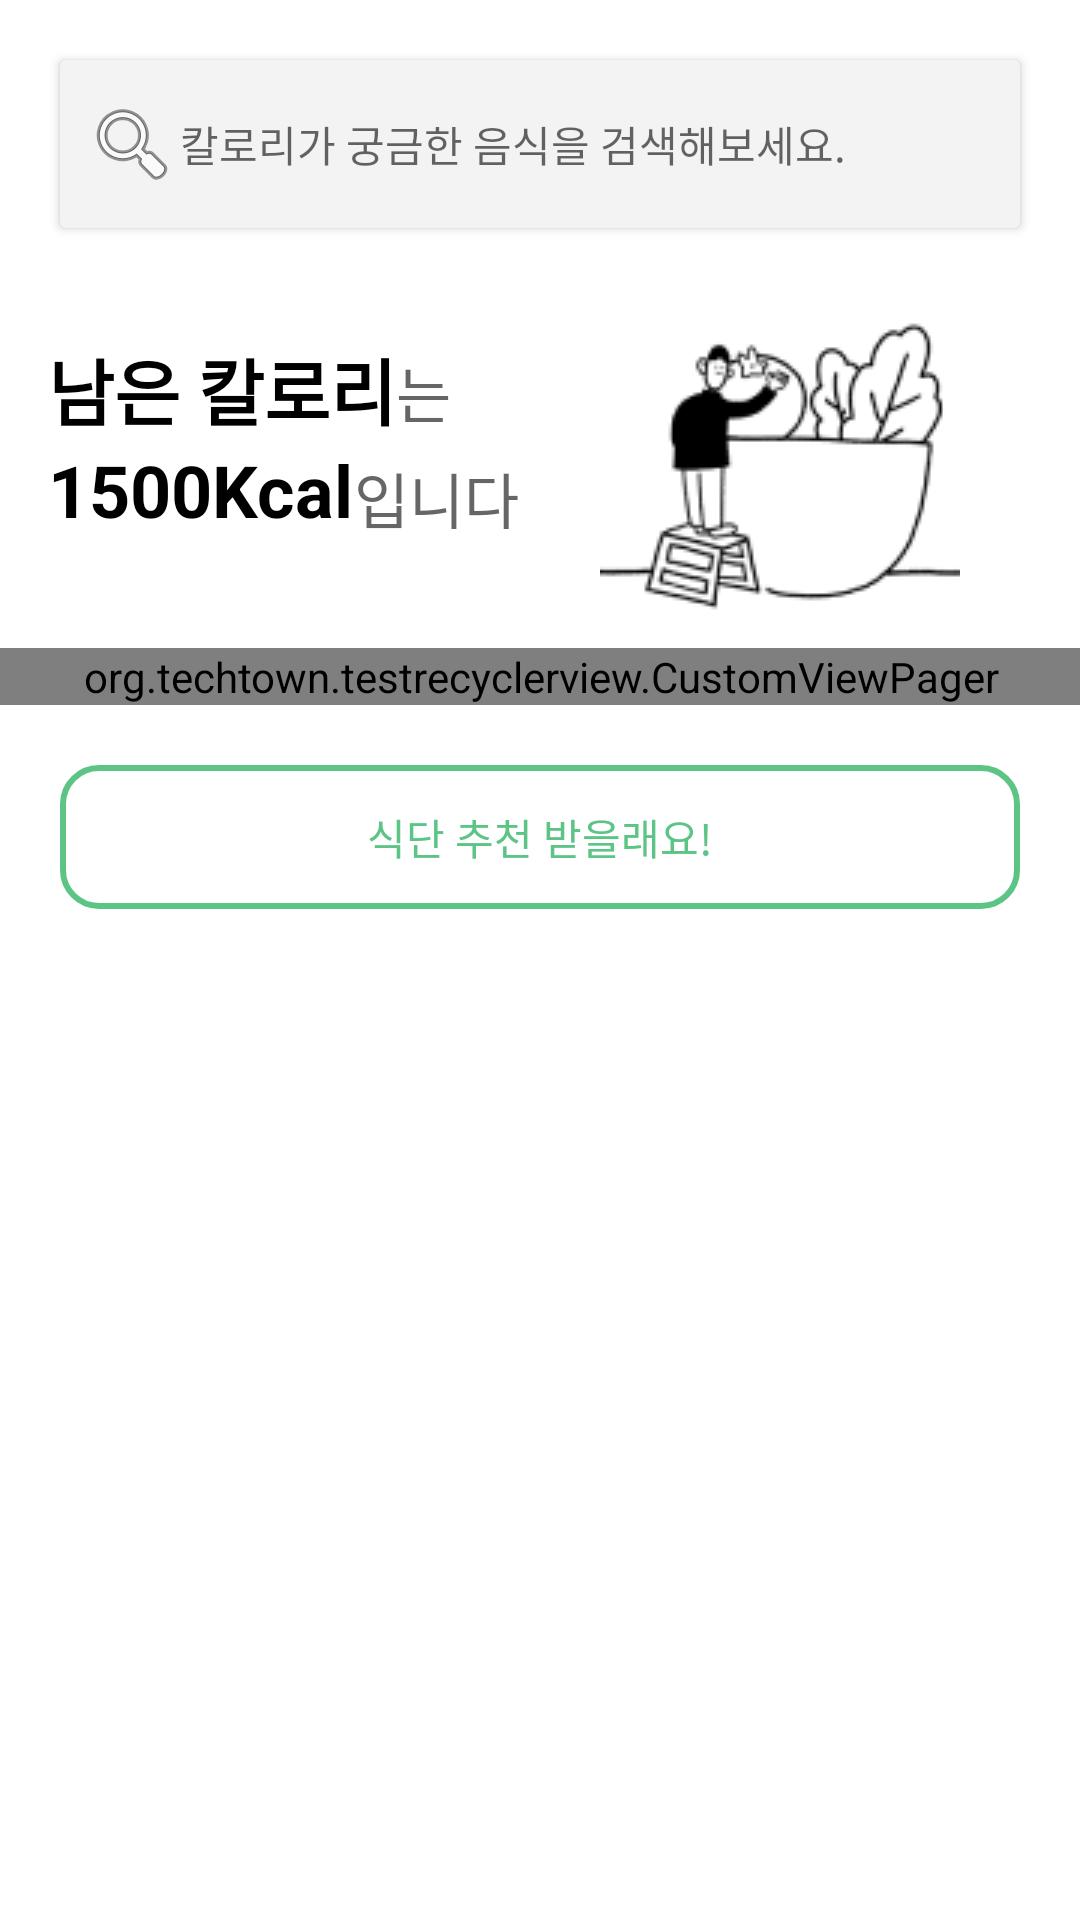

Android layout source for this screen:
<!-- AndroidManifest.xml: application theme Theme.TestRecyclerView -->
<!-- res/layout/fragment_one.xml -->
<?xml version="1.0" encoding="utf-8"?>
<FrameLayout xmlns:android="http://schemas.android.com/apk/res/android"
    xmlns:app="http://schemas.android.com/apk/res-auto"
    xmlns:tools="http://schemas.android.com/tools"
    android:layout_width="match_parent"
    android:layout_height="match_parent"
    tools:context=".FragmentOne"
    android:id="@+id/fragment_one"
    android:tag="one"
    android:layout_marginBottom="?attr/actionBarSize">

    <LinearLayout
        android:layout_width="match_parent"
        android:layout_height="wrap_content"
        android:orientation="vertical">

        <include
            android:id="@+id/search_bar1"
            layout="@layout/search_bar"
            android:layout_width="match_parent"
            android:layout_height="wrap_content"
            android:layout_margin="20dp"
             />

        <androidx.core.widget.NestedScrollView
            android:layout_width="match_parent"
            android:layout_height="match_parent"
            android:fillViewport="true"
            app:layout_behavior="com.google.android.material.appbar.AppBarLayout$ScrollingViewBehavior">

            <LinearLayout
                android:layout_width="match_parent"
                android:layout_height="wrap_content"
                android:orientation="vertical">


                <androidx.constraintlayout.widget.ConstraintLayout
                    android:layout_width="match_parent"
                    android:layout_height="wrap_content">

                    <ImageView
                        android:id="@+id/imageView2"
                        android:layout_width="120dp"
                        android:layout_height="120dp"
                        android:layout_marginEnd="40dp"
                        app:layout_constraintEnd_toEndOf="parent"
                        app:layout_constraintTop_toTopOf="parent"
                        android:src="@drawable/main_image" />

                    <TextView
                        android:id="@+id/textView12"
                        android:layout_width="wrap_content"
                        android:layout_height="wrap_content"
                        android:layout_marginStart="16dp"
                        android:layout_marginTop="16dp"
                        android:text="남은 칼로리"
                        android:textColor="#000000"
                        android:textSize="24sp"
                        android:textStyle="bold"
                        app:layout_constraintStart_toStartOf="parent"
                        app:layout_constraintTop_toTopOf="parent" />

                    <TextView
                        android:id="@+id/textView13"
                        android:layout_width="wrap_content"
                        android:layout_height="wrap_content"
                        android:layout_marginTop="20dp"
                        android:text="는"
                        android:textColor="#666666"
                        android:textSize="20sp"
                        app:layout_constraintStart_toEndOf="@+id/textView12"
                        app:layout_constraintTop_toTopOf="parent" />

                    <TextView
                        android:id="@+id/textView14"
                        android:layout_width="wrap_content"
                        android:layout_height="wrap_content"
                        android:layout_marginStart="16dp"
                        android:text="1500Kcal"
                        android:textColor="#000000"
                        android:textSize="24sp"
                        android:textStyle="bold"
                        app:layout_constraintStart_toStartOf="parent"
                        app:layout_constraintTop_toBottomOf="@+id/textView12" />

                    <TextView
                        android:id="@+id/textView15"
                        android:layout_width="wrap_content"
                        android:layout_height="wrap_content"
                        android:layout_marginTop="6dp"
                        android:text="입니다"
                        android:textColor="#666666"
                        android:textSize="20sp"
                        app:layout_constraintStart_toEndOf="@+id/textView14"
                        app:layout_constraintTop_toBottomOf="@+id/textView13" />


                </androidx.constraintlayout.widget.ConstraintLayout>

                <androidx.constraintlayout.widget.ConstraintLayout
                    android:layout_width="match_parent"
                    android:layout_height="wrap_content"
                    app:layout_constraintEnd_toEndOf="parent"
                    app:layout_constraintStart_toStartOf="parent">

                    <org.techtown.testrecyclerview.CustomViewPager
                        android:id="@+id/pager"
                        android:layout_width="370dp"
                        android:layout_height="wrap_content"
                        android:layout_margin="20dp"
                        app:layout_constraintBottom_toTopOf="@+id/recommendBtn"
                        app:layout_constraintEnd_toEndOf="parent"
                        app:layout_constraintStart_toStartOf="parent" />

                    <androidx.appcompat.widget.AppCompatButton
                        android:id="@+id/recommendBtn"
                        android:layout_width="match_parent"
                        android:layout_height="wrap_content"
                        android:layout_margin="20dp"
                        android:background="@drawable/btn_background"
                        android:backgroundTint="@null"
                        android:text="식단 추천 받을래요!"
                        android:textColor="#5CC485"
                        app:layout_constraintBottom_toBottomOf="parent"
                        app:layout_constraintEnd_toEndOf="parent"
                        app:layout_constraintStart_toStartOf="parent" />

                </androidx.constraintlayout.widget.ConstraintLayout>

                <androidx.constraintlayout.widget.ConstraintLayout
                    android:layout_width="match_parent"
                    android:layout_height="0dp"
                    android:layout_weight="5">

                    <androidx.recyclerview.widget.RecyclerView
                        android:id="@+id/recyclerview_main"
                        android:layout_width="match_parent"
                        android:layout_height="match_parent"
                        android:background="#F7F7F7"
                        app:layout_behavior="@string/appbar_scrolling_view_behavior"
                        tools:layout_editor_absoluteX="-42dp"
                        tools:layout_editor_absoluteY="30dp"></androidx.recyclerview.widget.RecyclerView>

                </androidx.constraintlayout.widget.ConstraintLayout>
            </LinearLayout>
        </androidx.core.widget.NestedScrollView>
    </LinearLayout>

</FrameLayout>
<!-- res/layout/search_bar.xml (included above) -->
<?xml version="1.0" encoding="utf-8"?>
<androidx.cardview.widget.CardView xmlns:android="http://schemas.android.com/apk/res/android"
    xmlns:tools="http://schemas.android.com/tools"
    android:layout_width="match_parent"
    android:layout_height="match_parent"
    android:backgroundTint="#F3F3F3"
    xmlns:app="http://schemas.android.com/apk/res-auto">

    <androidx.constraintlayout.widget.ConstraintLayout
        android:layout_width="match_parent"
        android:layout_height="wrap_content"
        android:layout_margin="8dp"
        android:layout_gravity="center">

        <TextView
            android:id="@+id/search_tv"
            android:layout_width="328dp"
            android:layout_height="40dp"
            android:background="@android:color/transparent"
            android:hint="칼로리가 궁금한 음식을 검색해보세요."
            android:gravity="center|left"
            android:maxLines="1"
            app:layout_constraintBottom_toBottomOf="parent"
            app:layout_constraintStart_toEndOf="@+id/search_image"
            app:layout_constraintTop_toTopOf="parent" />

        <ImageView
            android:id="@+id/search_image"
            android:layout_width="wrap_content"
            android:layout_height="wrap_content"
            android:src="@android:drawable/ic_menu_search"
            app:layout_constraintBottom_toBottomOf="parent"
            app:layout_constraintStart_toStartOf="parent"
            app:layout_constraintTop_toTopOf="parent" />


        <ImageView
            android:id="@+id/setting"
            android:layout_width="33dp"
            android:layout_height="23dp"
            android:src="@drawable/ic_setting"
            app:layout_constraintBottom_toBottomOf="parent"
            app:layout_constraintEnd_toEndOf="parent"
            app:layout_constraintTop_toTopOf="parent" />

    </androidx.constraintlayout.widget.ConstraintLayout>
</androidx.cardview.widget.CardView>
<!-- resources referenced by this layout -->
<resources>
  <!-- drawable btn_background (drawable) -->
  <?xml version="1.0" encoding="utf-8"?>
  <shape xmlns:android="http://schemas.android.com/apk/res/android"
      android:padding="10dp"
      android:shape="rectangle" >
      <solid android:color="#00FFFFFF" />
      <corners
          android:bottomLeftRadius="12dp"
          android:bottomRightRadius="12dp"
          android:topLeftRadius="12dp"
          android:topRightRadius="12dp" />
      <stroke
          android:width="2dp"
          android:color="#5CC485" />
  </shape>
  <!-- drawable main_image: png bitmap (drawable, 7022 bytes) -->
  <style name="Theme.TestRecyclerView" parent="Theme.MaterialComponents.DayNight.DarkActionBar">
          <item name="android:textColorPrimary">@color/black</item>
          
          <item name="colorPrimary">@color/purple_500</item>
          <item name="colorPrimaryVariant">@color/purple_700</item>
          <item name="colorOnPrimary">@color/white</item>
          
          <item name="colorSecondary">@color/teal_200</item>
          <item name="colorSecondaryVariant">@color/teal_700</item>
          <item name="colorOnSecondary">@color/black</item>
          
          <item name="android:statusBarColor" tools:targetApi="l">?attr/colorPrimaryVariant</item>
          
      </style>
  <color name="black">#FF000000</color>
  <color name="purple_500">#FF6200EE</color>
  <color name="purple_700">#FF3700B3</color>
  <color name="white">#FFFFFFFF</color>
  <color name="teal_200">#FF03DAC5</color>
  <color name="teal_700">#FF018786</color>
</resources>
